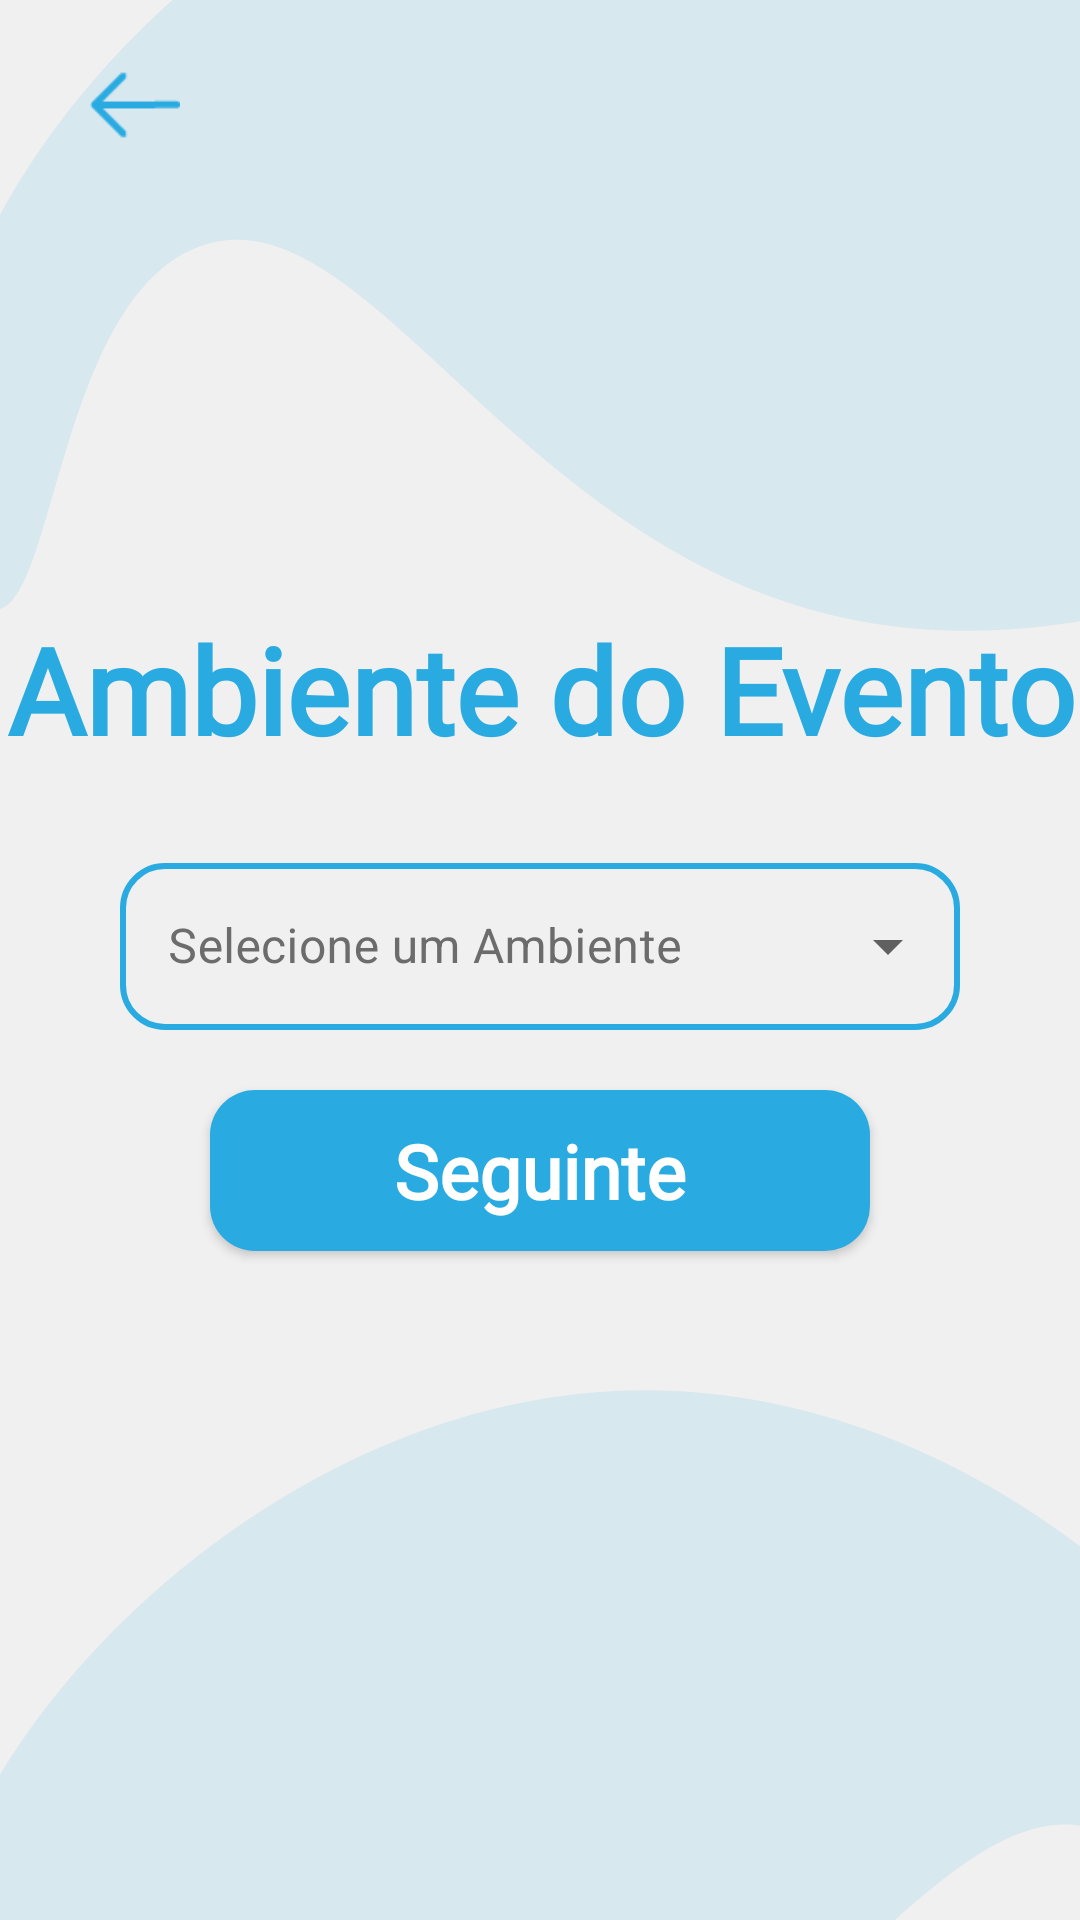

Android layout source for this screen:
<!-- AndroidManifest.xml: application theme Theme.LOGIN -->
<!-- res/layout/activity_ambiente_evento.xml -->
<?xml version="1.0" encoding="utf-8"?>
<androidx.constraintlayout.widget.ConstraintLayout xmlns:android="http://schemas.android.com/apk/res/android"
    xmlns:app="http://schemas.android.com/apk/res-auto"
    xmlns:tools="http://schemas.android.com/tools"
    android:layout_width="match_parent"
    android:layout_height="match_parent"
    android:background="@drawable/bg_claro"
    tools:context=".AmbienteEvento">


    
    <ImageView
        android:id="@+id/imageViewback_ext"
        android:layout_width="30dp"
        android:layout_height="50dp"
        android:layout_marginTop="10sp"
        android:layout_marginStart="30sp"
        android:contentDescription="@string/voltar1"
        app:layout_constraintStart_toStartOf="parent"
        app:layout_constraintTop_toTopOf="parent"
        app:srcCompat="@drawable/logo_voltar"
        tools:ignore="MissingConstraints" />

    <LinearLayout
        android:id="@+id/linearLayoutAmbExt"
        android:layout_width="match_parent"
        android:layout_height="wrap_content"
        android:alpha="1"
        android:orientation="vertical"
        app:layout_constraintBottom_toBottomOf="parent"
        app:layout_constraintEnd_toEndOf="parent"
        app:layout_constraintStart_toStartOf="parent"
        app:layout_constraintTop_toTopOf="parent">

        <TextView
            android:id="@+id/txt_ambiente"
            android:layout_width="match_parent"
            android:layout_height="match_parent"
            android:fontFamily="@font/signika_semibold"
            android:text="@string/txtAmbiente"
            android:textColor="@color/azul1"
            android:textSize="40sp"
            android:textStyle="bold"
            android:layout_gravity="center"
            android:gravity="center"
            app:layout_constraintEnd_toEndOf="parent"
            app:layout_constraintStart_toStartOf="parent"
            android:layout_marginBottom="10dp"
            tools:ignore="MissingConstraints" />

        
        <com.google.android.material.textfield.TextInputLayout
            android:id="@+id/inputtextamb"
            style="@style/LoginTextInputLayoutStyle"
            android:layout_width="match_parent"
            android:layout_height="wrap_content"
            android:layout_marginTop="16dp"
            android:hint="@string/selectAmb"
            android:layout_gravity="center"
            android:gravity="center"
            app:layout_constraintStart_toStartOf="parent"
            app:layout_constraintTop_toBottomOf="@+id/txt_ambiente">

            <AutoCompleteTextView
                android:id="@+id/auto_complete_txt_amb"
                android:layout_width="match_parent"
                android:layout_height="wrap_content"
                android:inputType="none"
                android:textColorHint="@color/gray"
                tools:ignore="LabelFor,VisualLintTextFieldSize"/>

        </com.google.android.material.textfield.TextInputLayout>

        
        <androidx.appcompat.widget.AppCompatButton
            android:id="@+id/bt_seguinte"
            style="@style/Button2"
            android:layout_marginTop="20dp"
            android:layout_marginBottom="20dp"
            android:layout_gravity="center"
            android:gravity="center"
            android:text="@string/seguinte"
            app:layout_constraintBottom_toBottomOf="parent"
            app:layout_constraintEnd_toEndOf="parent"
            app:layout_constraintStart_toStartOf="parent"
            app:layout_constraintTop_toBottomOf="@id/inputtextamb"/>
    </LinearLayout>

</androidx.constraintlayout.widget.ConstraintLayout>
<!-- resources referenced by this layout -->
<resources>
  <color name="azul1">#29ABE2</color>
  <color name="gray">#6C6C6C</color>
  <!-- drawable bg_claro: png bitmap (drawable, 24619 bytes) -->
  <!-- drawable logo_voltar: png bitmap (drawable, 441 bytes) -->
  <string name="seguinte">Seguinte</string>
  <string name="selectAmb">Selecione um Ambiente</string>
  <string name="txtAmbiente">Ambiente do Evento</string>
  <string name="voltar1">Voltar</string>
  <style name="Button2">
          <item name="android:layout_width">match_parent</item>
          <item name="android:layout_height">wrap_content</item>
          <item name="android:layout_marginLeft">70dp</item>
          <item name="android:layout_marginRight">70dp</item>
          <item name="android:layout_marginTop">10dp</item>
          <item name="android:layout_marginBottom">-40dp</item>
          <item name="android:padding">10dp</item>
          <item name="android:textColor">@color/white</item>
          <item name="fontFamily">@font/signika_light</item>
          <item name="android:textSize">25sp</item>
          <item name="android:textStyle">bold</item>
          <item name="textAllCaps">false</item>
          <item name="android:background">@drawable/button_primary</item>
      </style>
  <style name="LoginTextInputLayoutStyle" parent="Widget.MaterialComponents.TextInputLayout.OutlinedBox.ExposedDropdownMenu">
          <item name="boxStrokeColor">@color/azul1</item>
          <item name="boxStrokeWidth">2dp</item>
          <item name="android:layout_marginLeft">40dp</item>
          <item name="android:layout_marginRight">40dp</item>
          <item name="android:layout_marginTop">10dp</item>
          <item name="android:color">@color/transparent</item>
          <item name="android:textColorHint">@color/gray</item>
          <item name="hintTextColor">@color/azul1</item>
          <item name="boxCornerRadiusBottomEnd">15dp</item>
          <item name="boxCornerRadiusBottomStart">15dp</item>
          <item name="boxCornerRadiusTopEnd">15dp</item>
          <item name="boxCornerRadiusTopStart">15dp</item>
          <item name="android:dropDownHintAppearance">@color/black</item>
      </style>
  <style name="Theme.LOGIN" parent="Theme.MaterialComponents.DayNight.DarkActionBar">
  
          
  
          
          <item name="colorPrimary">@color/colorSecondary</item>
          <item name="colorPrimaryVariant">@color/azul1</item>
          <item name="colorOnPrimary">@color/white</item>
  
          
          <item name="colorSecondary">@color/colorSecondary</item>
          <item name="colorOnSecondary">@color/white</item>
          <item name="colorSecondaryVariant">@color/black</item>
  
          <item name="android:calendarTextColor">@color/black</item>
      </style>
  <color name="white">#FFFFFFFF</color>
  <!-- drawable button_primary (drawable) -->
  <?xml version="1.0" encoding="utf-8"?>
  <shape xmlns:android="http://schemas.android.com/apk/res/android">
  
      <corners android:radius="15dp"/>
      <solid android:color="@color/azul1"></solid>
  
  </shape>
  <color name="transparent">#00000000</color>
  <color name="black">#FF000000</color>
  <color name="colorSecondary">#0071BC</color>
</resources>
